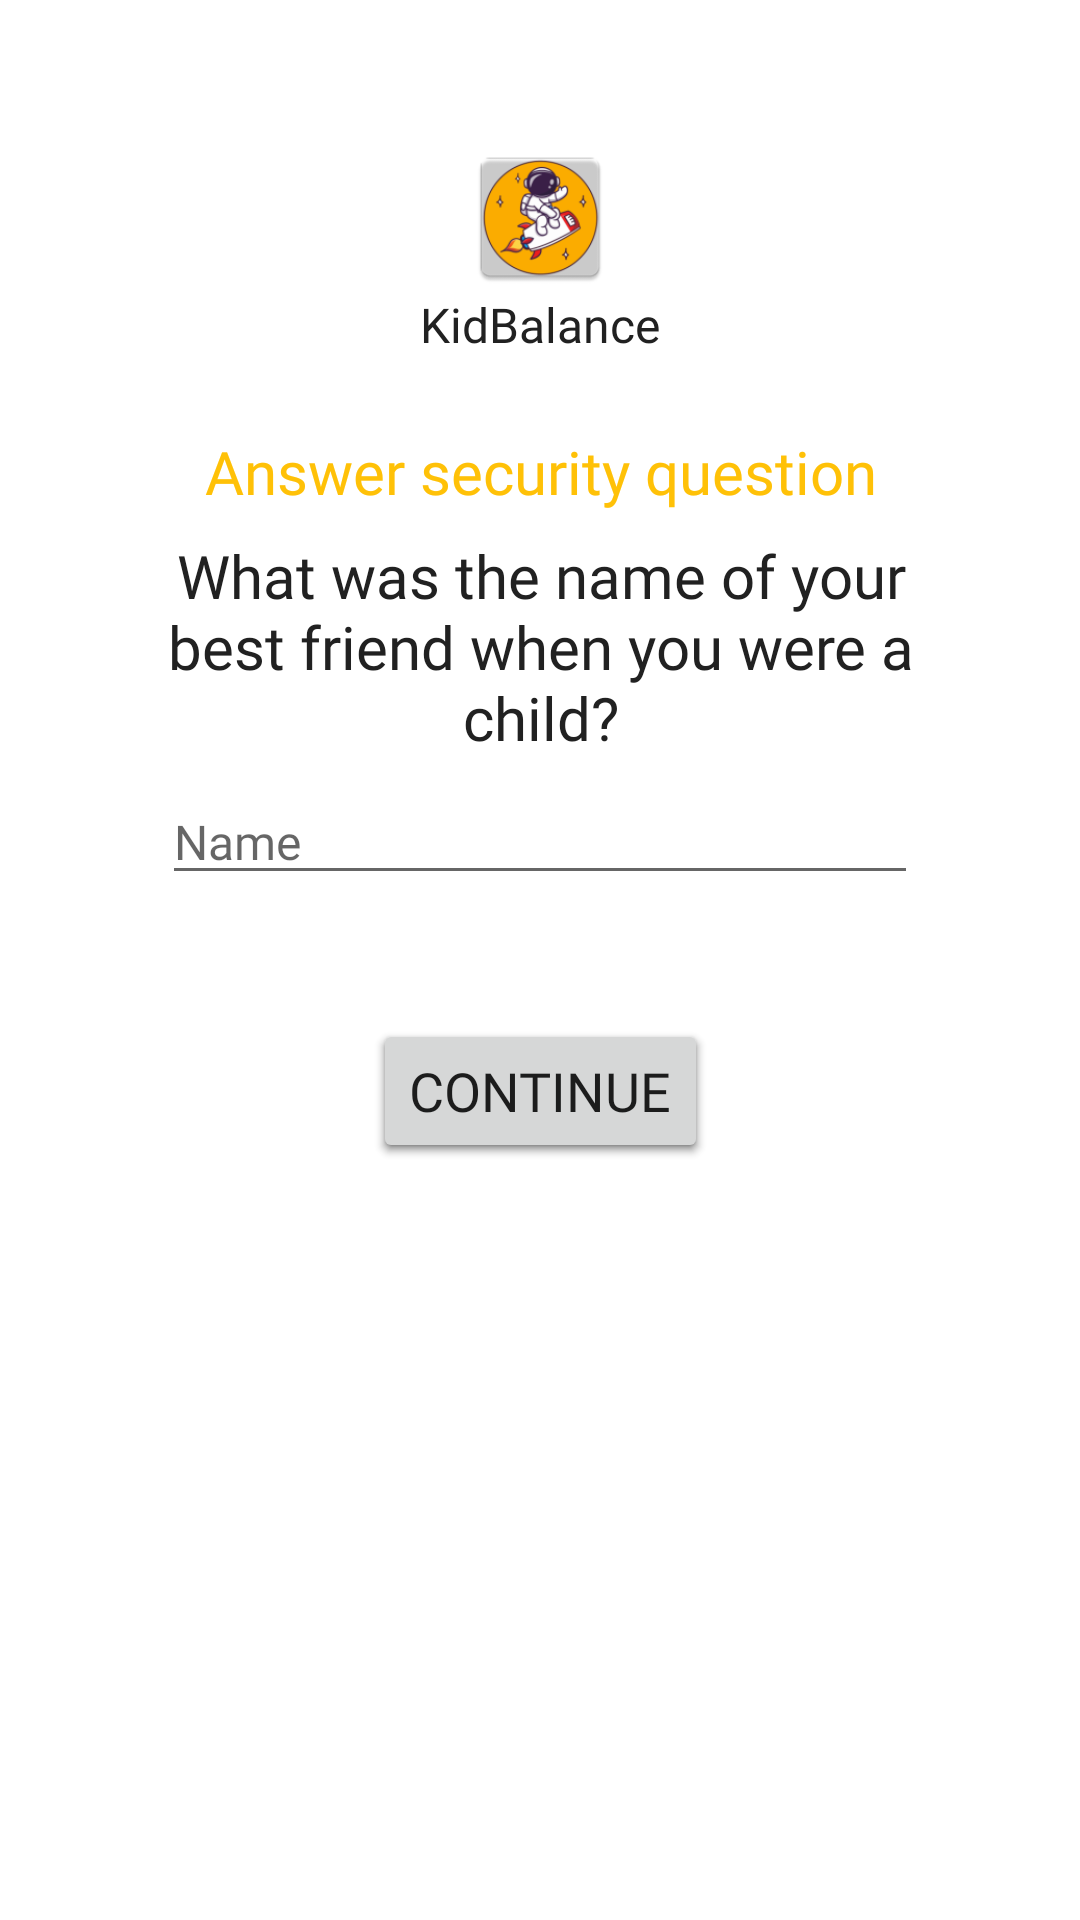

Here is an Android app screen rendered from its layout file. Give the layout XML and the strings, colors and styles it references.
<!-- AndroidManifest.xml: application theme Theme.DIDKidBalanceApplication -->
<!-- res/layout/fragment_restore_pin.xml -->
<?xml version="1.0" encoding="utf-8"?>
<androidx.constraintlayout.widget.ConstraintLayout xmlns:android="http://schemas.android.com/apk/res/android"
    xmlns:app="http://schemas.android.com/apk/res-auto"
    xmlns:tools="http://schemas.android.com/tools"
    android:layout_width="match_parent"
    android:layout_height="match_parent">

    <ImageView
        android:id="@+id/IconaApp"
        android:layout_width="50dp"
        android:layout_height="50dp"
        android:src="@mipmap/ic_launcher"
        app:layout_constraintBottom_toBottomOf="parent"
        app:layout_constraintEnd_toEndOf="parent"
        app:layout_constraintHorizontal_bias="0.5"
        app:layout_constraintStart_toStartOf="parent"
        app:layout_constraintTop_toTopOf="parent"
        app:layout_constraintVertical_bias="0.08" />


    <TextView
        android:id="@+id/NomeApp"
        style="@style/MediumStyle"
        android:layout_width="wrap_content"
        android:layout_height="wrap_content"
        android:text="@string/NomeApp"
        app:layout_constraintBottom_toBottomOf="parent"
        app:layout_constraintEnd_toEndOf="parent"
        app:layout_constraintHorizontal_bias="0.5"
        app:layout_constraintStart_toStartOf="parent"
        app:layout_constraintTop_toBottomOf="@+id/IconaApp"
        app:layout_constraintVertical_bias="0" />

    <TextView
        android:id="@+id/security_question_intro2"
        style="@style/FormInfo"
        android:text="@string/answer_security_question_intro"
        android:textAlignment="center"
        app:layout_constraintBottom_toBottomOf="parent"
        app:layout_constraintEnd_toEndOf="parent"
        app:layout_constraintHorizontal_bias="0.504"
        app:layout_constraintStart_toStartOf="parent"
        app:layout_constraintTop_toBottomOf="@+id/NomeApp"
        app:layout_constraintVertical_bias="0.05"
        app:layout_constraintWidth_percent="0.7"/>

    <TextView
        android:id="@+id/security_question"
        style="@style/MediumStyle"
        android:layout_width="0dp"
        android:layout_height="wrap_content"
        android:textAlignment="center"
        android:text="@string/Reset_question"
        android:textSize="20sp"
        app:layout_constraintBottom_toBottomOf="parent"
        app:layout_constraintEnd_toEndOf="parent"
        app:layout_constraintHorizontal_bias="0.504"
        app:layout_constraintStart_toStartOf="parent"
        app:layout_constraintTop_toBottomOf="@+id/security_question_intro2"
        app:layout_constraintVertical_bias="0.02"
        app:layout_constraintWidth_percent="0.7"/>

    <EditText
        android:id="@+id/answer"
        style="@style/FormStyle"
        android:hint="@string/hint_name"
        android:textSize="16sp"
        android:layout_height="wrap_content"
        android:layout_gravity="center"
        android:inputType="textPersonName|textCapWords"
        app:layout_constraintBottom_toBottomOf="parent"
        app:layout_constraintEnd_toEndOf="parent"
        app:layout_constraintStart_toStartOf="parent"
        app:layout_constraintTop_toBottomOf="@+id/security_question"
        app:layout_constraintVertical_bias="0.02"
        app:layout_constraintWidth_percent="0.7"/>

    <Button
        android:id="@+id/Reset_Pin"
        style="@style/Buttons"
        android:text="@string/btn_continue"
        app:layout_constraintBottom_toBottomOf="parent"
        app:layout_constraintEnd_toEndOf="parent"
        app:layout_constraintHorizontal_bias="0.5"
        app:layout_constraintStart_toStartOf="parent"
        app:layout_constraintTop_toBottomOf="@+id/answer"
        app:layout_constraintVertical_bias="0.14" />


</androidx.constraintlayout.widget.ConstraintLayout>
<!-- resources referenced by this layout -->
<resources>
  <!-- mipmap ic_launcher: png bitmap (mipmap-hdpi, 5462 bytes) -->
  <string name="NomeApp">KidBalance</string>
  <string name="Reset_question">What was the name of your best friend when you were a child?</string>
  <string name="answer_security_question_intro">Answer security question</string>
  <string name="btn_continue">Continue</string>
  <string name="hint_name">Name</string>
  <style name="Buttons">
          <item name="android:layout_width">wrap_content</item>
          <item name="android:layout_height"> wrap_content</item>
          <item name="layout_gravity">center</item>
          <item name="fontFamily">@font/roboto</item>
          <item name="paddingEnd">20dp</item>
          <item name="paddingStart">20dp</item>
          <item name="android:textSize">18sp</item>
      </style>
  <style name="FormInfo"> //usato per le introduzioni ai campi del form
          <item name="android:fontFamily">@font/roboto</item>
          <item name="android:textColor"> @color/primary_color</item>
          <item name="android:textSize">20sp</item>
          <item name="android:layout_width">0dp</item>
          <item name="android:layout_height">wrap_content</item>
          <item name="android:layout_marginStart">20dp</item>
          <item name="android:layout_marginEnd">20dp</item>
      </style>
  <style name="FormStyle"> //usato per i dati del bambino
          <item name="android:fontFamily">@font/roboto</item>
          <item name="android:textColor"> @color/primary_text </item>
          <item name="android:textSize">18sp</item>
          <item name="android:layout_width">0dp</item>
          <item name="android:layout_height">wrap_content</item>
          <item name="android:layout_marginStart">20dp</item>
          <item name="android:layout_marginEnd">20dp</item>
      </style>
  <style name="MediumStyle"> //usato per il nome del bambino nella card della home
          <item name="android:fontFamily">@font/roboto</item>
          <item name="android:gravity">center</item>
          <item name="android:textColor">@color/primary_text</item>
          <item name="android:textSize">16sp</item>
          <item name="android:layout_marginStart">20dp</item>
          <item name="android:layout_marginEnd">20dp</item>
  
      </style>
  <style name="Theme.DIDKidBalanceApplication" parent="Theme.MaterialComponents.Light.NoActionBar">
          
          <item name="colorPrimary">@color/primary_color</item>
          <item name="colorPrimaryVariant">@color/dark_primary_color</item>
          <item name="colorOnPrimary">@color/white</item>
          
          <item name="colorSecondary">@color/accent_color</item>
          <item name="colorSecondaryVariant">@color/accent_color</item>
          <item name="colorOnSecondary">@color/black</item>
          
          <item name="android:statusBarColor" tools:targetApi="l">?attr/colorPrimaryVariant</item>
          <item name="android:spotShadowAlpha">0.6</item>
          
      </style>
  <color name="primary_color">#FFC107</color>
  <color name="primary_text">#212121</color>
  <color name="dark_primary_color">#FFA000</color>
  <color name="white">#FEFEFE</color>
  <color name="accent_color">#00BCD4</color>
  <color name="black">#FF000000</color>
</resources>
